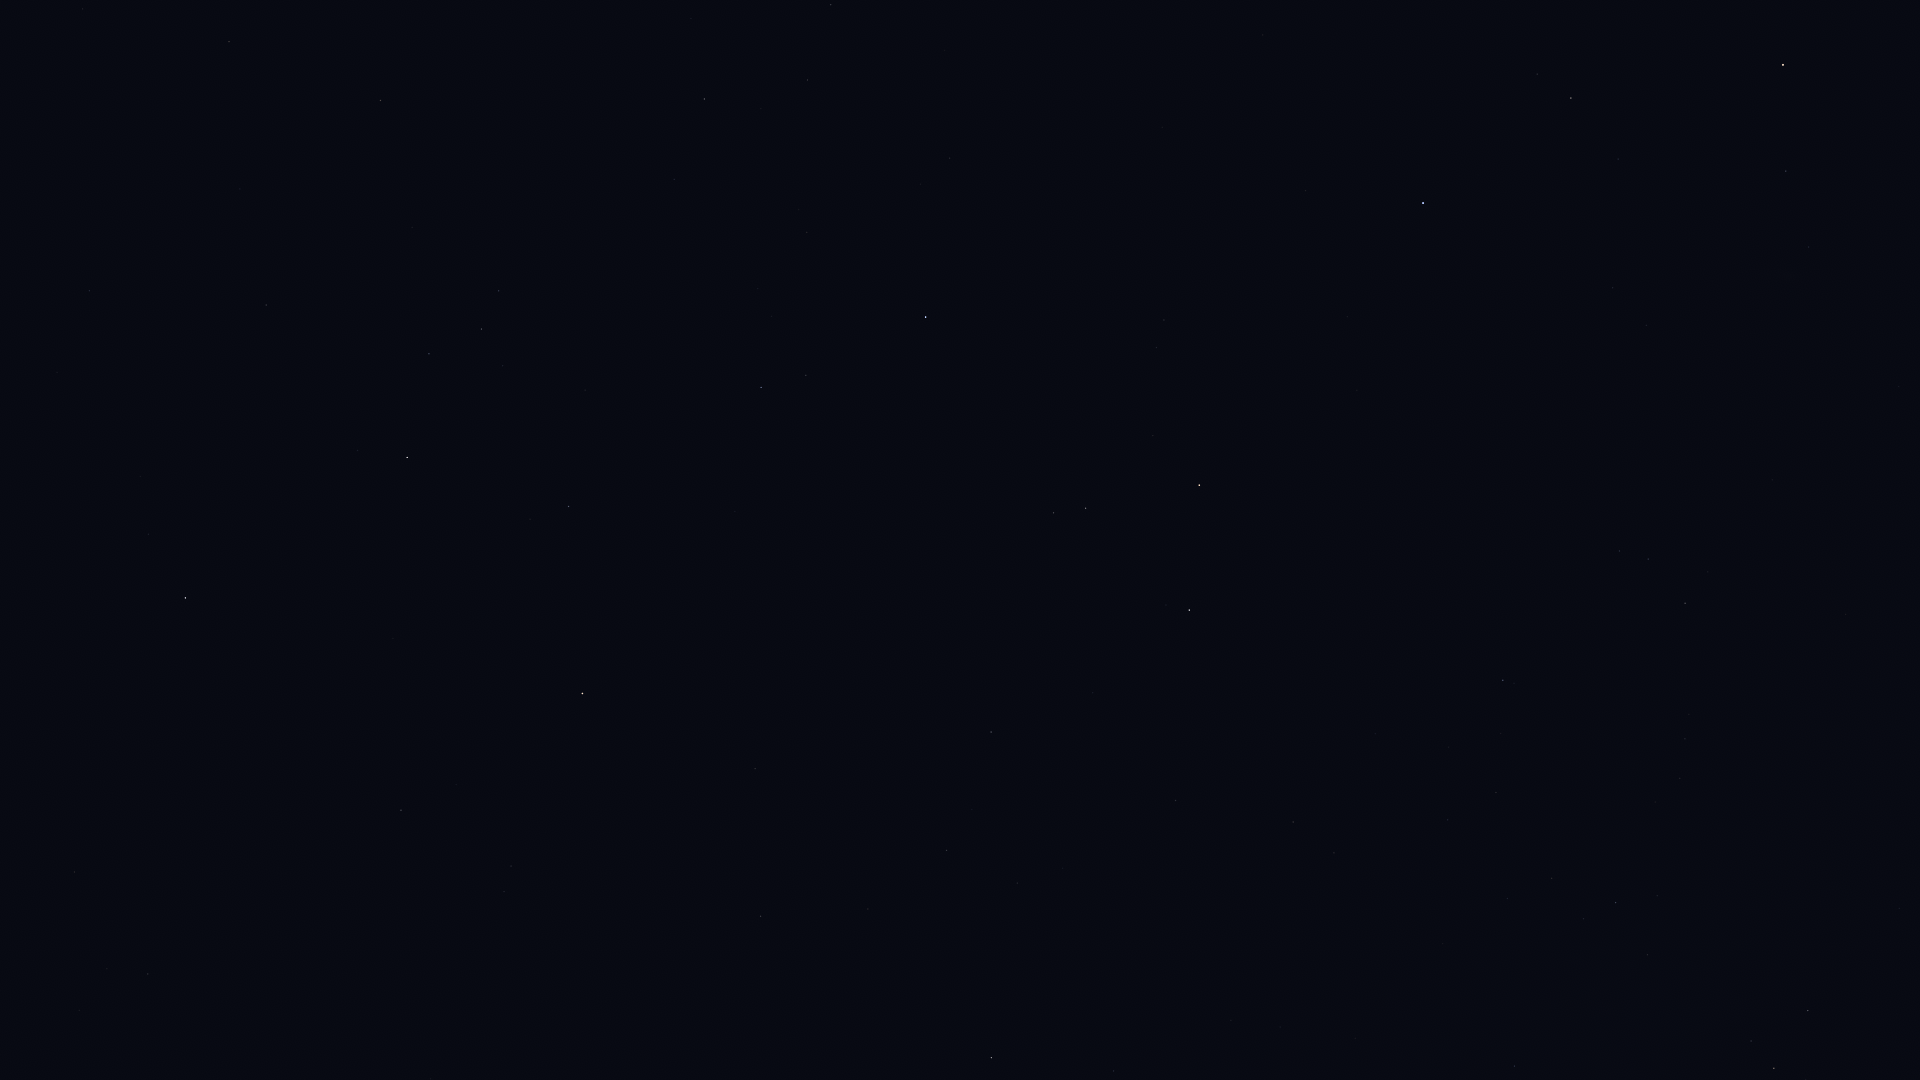

Data behind this chart, as committed beside it:
Star_ID, Name, X, Y
677, Alpheratz, 1423, 203
3092, HIP 3092, 1571, 98
3881, HIP 3881, 1808, 247
4436, HIP 4436, 1786, 171
4889, HIP 4889, 1682, 17
5447, Mirach, 1783, 65
103527, Musica, 493, 969
104521, HIP 104521, 504, 892
104780, Solaris, 620, 916
104858, HIP 104858, 511, 866
104987, Kitalpha, 401, 810
105570, HIP 105570, 456, 785
106278, Sadalsuud, 185, 598
106786, Bunda, 148, 534
107251, Bosona, 176, 506
107310, HIP 107310, 1017, 883
107315, Enif, 582, 694
107354, HIP 107354, 946, 851
109074, Sadalmelik, 407, 458
109139, HIP 109139, 89, 291
109176, HIP 109176, 991, 732
109352, HIP 109352, 1174, 804
109427, Biham, 568, 507
109492, HIP 109492, 1774, 1068
109937, HIP 109937, 1293, 822
110003, Ancha, 266, 305
110395, Sadachbia, 429, 354
110538, HIP 110538, 1647, 955
110609, HIP 110609, 1583, 919
110813, Lionrock, 70, 126
111022, HIP 111022, 1552, 878
111104, HIP 111104, 1448, 820
111123, HIP 111123, 240, 189
111169, HIP 111169, 1616, 903
111497, HIP 111497, 499, 291
111710, Situla, 412, 228
112029, Homam, 761, 388
112158, Matar, 1189, 610
112716, HIP 112716, 229, 42
112748, Sadalbari, 1086, 508
113881, Scheat, 1199, 485
113889, Fumalsamakah, 674, 179
113963, Markab, 926, 317
114322, Ebla, 555, 73
114971, HIP 114971, 704, 99
115227, HIP 115227, 761, 109
115250, Salm, 1156, 348
115623, Alkarab, 1164, 320
115738, HIP 115738, 691, 19
115830, HIP 115830, 807, 80
116076, Veritate, 1515, 517
116771, HIP 116771, 831, 5
